Run: headless pygame with SDL's dummy video driver; simulated clock (each Clock.tick advances the game by its frame time, no real sleeping); random seed 0; keys injected as events and as key.get_pressed() state; no mouse input.
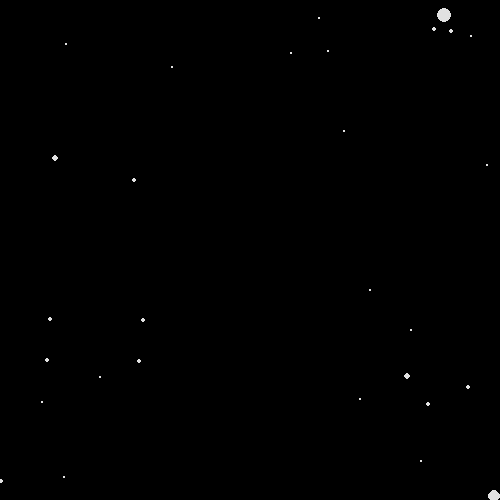
Frame 1 of 4 · flips 1–60 · no input
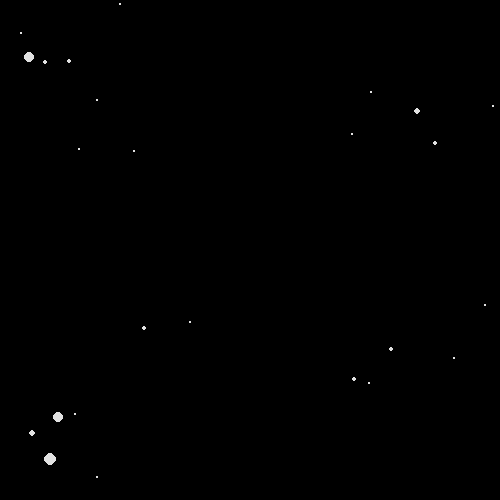
Frame 2 of 4 · flips 61–180 · tapped SPACE, RETURN · held RIGHT (→), D
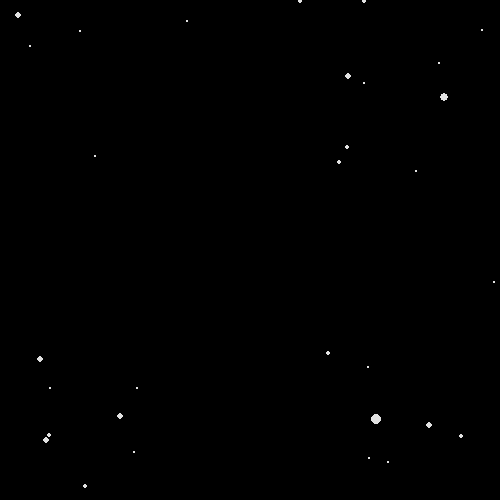
Frame 3 of 4 · flips 181–300 · held DOWN (↓), S
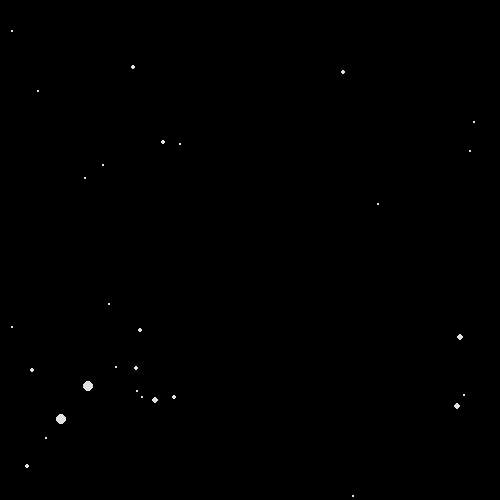
Frame 4 of 4 · flips 301–420 · held LEFT (←), A, UP (↑), W

The pygame program that drew these frames:

import pygame
import time
import random

pygame.init()

HEIGHT, WIDTH = 500, 500
STARS = 50

screen = pygame.display.set_mode((HEIGHT, WIDTH))
pygame.display.set_caption('STARFIELD')

# Class star
class Star:
    def __init__(self):
        self.x = random.randint(100,400)
        self.y = random.randint(100,400)
        self.z = 0
        self.r = 0
        self.sx = (self.x - 250) // 10
        self.sy = (self.y - 250) // 10
        if abs(self.sx) + abs(self.sy) <= 20:
            if self.sx >= 0:
                self.sx += 5
            else:
                self.sx -= 5
            if self.sy >= 0:
                self.sy += 5
            else:
                self.sy -= 5
    def update(self):
        self.x += self.sx
        self.y += self.sy
        self.z += 1
        self.r = self.z // 5
        if (self.x < 0) or (self.x > 500) or (self.y < 0) or (self.y > 500):
            self.__init__()
    def show(self):
        pygame.draw.circle(screen, (225,225,225), (self.x, self.y), self.r)

star = []
for i in range(STARS):
    star.append(Star())

running = True
while running:

    screen.fill((0,0,0))

    for event in pygame.event.get():
        if event.type == pygame.QUIT:
            running = False
    
    for i in range(STARS):
        star[i].update()
        star[i].show()

    time.sleep(0.05)
    pygame.display.update()
